Run: headless pygame with SDL's dummy video driver; simulated clock (each Clock.tick advances the game by its frame time, no real sleeping); random seed 0; keys injected as events and as key.get_pressed() state; no mouse input.
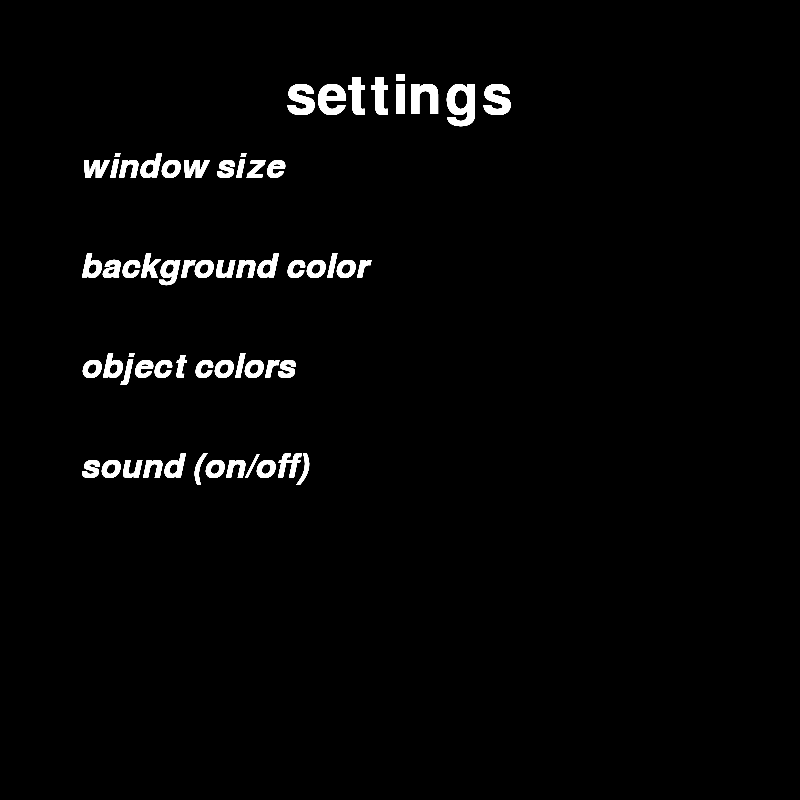
Frame 1 of 4 · flips 1–60 · no input
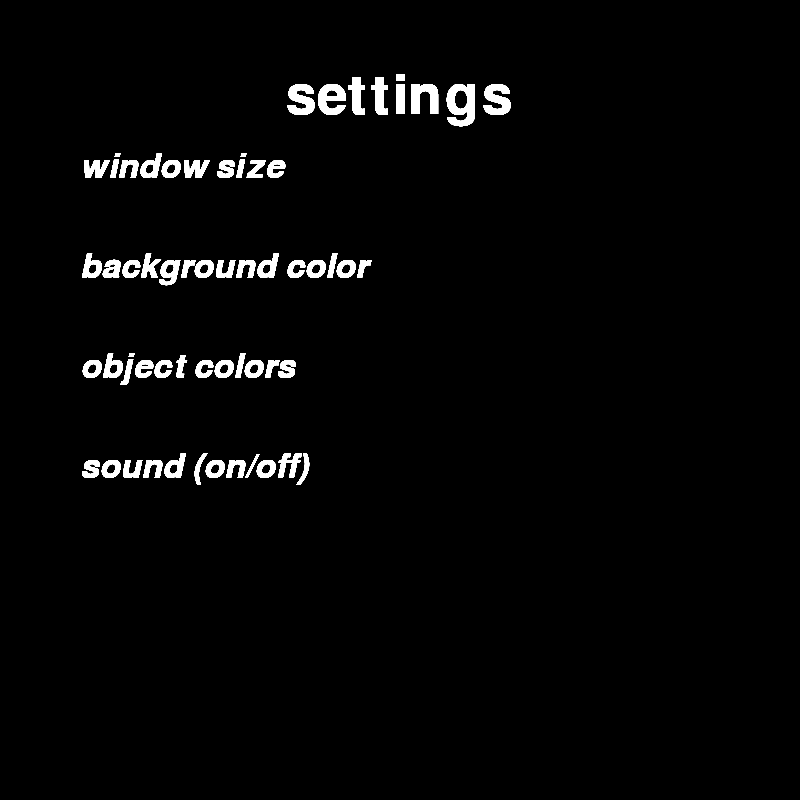
Frame 2 of 4 · flips 61–180 · tapped SPACE, RETURN · held RIGHT (→), D
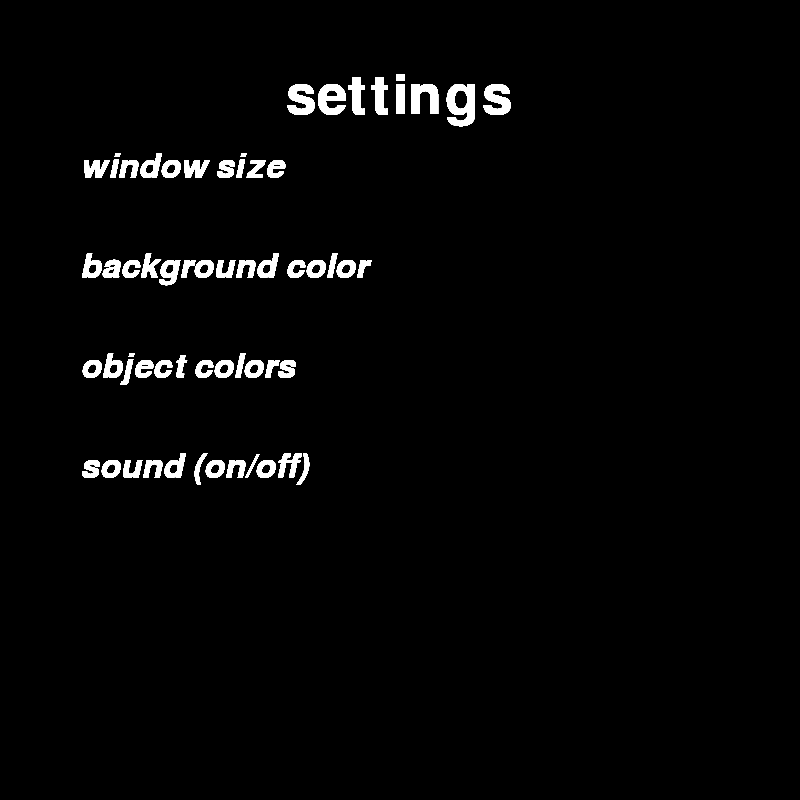
Frame 3 of 4 · flips 181–300 · held DOWN (↓), S
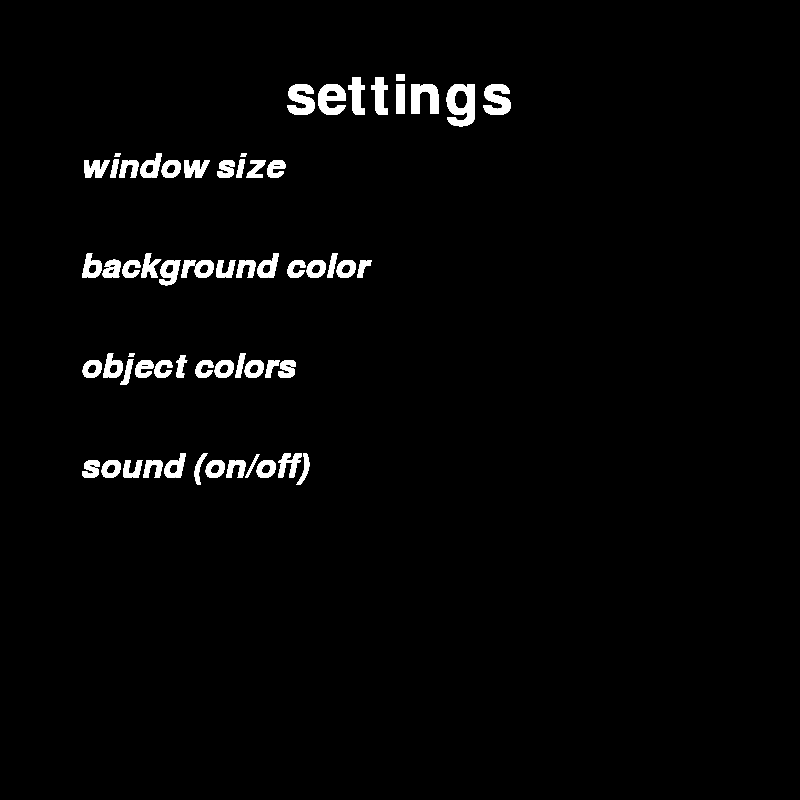
Frame 4 of 4 · flips 301–420 · held LEFT (←), A, UP (↑), W

The pygame program that drew these frames:

#Alex Ladin

import pygame as py, os, random, time

os.system ('cls')

py.init()
black = (0, 0, 0)
white = (255, 255, 255)
width = 800
height = 800

window = py.display.set_mode((width, height))
py.display.set_caption("settings")


title_font = py.font.SysFont("arial", 80)
subtitle_font = py.font.SysFont("arial", 50, italic = True)
def display_title(message):
    py.time.delay(100)
    text = title_font.render(message, 1, white)
    window.blit(text, (width/2 - text.get_width()/2, 70))
    py.display.flip()
    py.time.delay(100)
def display_subtitle(message, x, y):
    py.time.delay(100)
    text = subtitle_font.render(message, 1, white)
    window.blit(text, (x, y))
    py.display.flip()
    py.time.delay(100)

run = True
while run:
    for eve in py.event.get():
        if eve.type == py.QUIT:
            run = False
            py.quit()
    display_title("settings")
    py.time.delay(300)
    
    display_subtitle("window size",80, 150)
    py.time.delay(300)
    display_subtitle("background color", 80, 250)
    py.time.delay(300)
    display_subtitle("object colors", 80, 350)
    py.time.delay(300)
    display_subtitle("sound (on/off)", 80, 450)
    py.time.delay(300)


py.quit()
